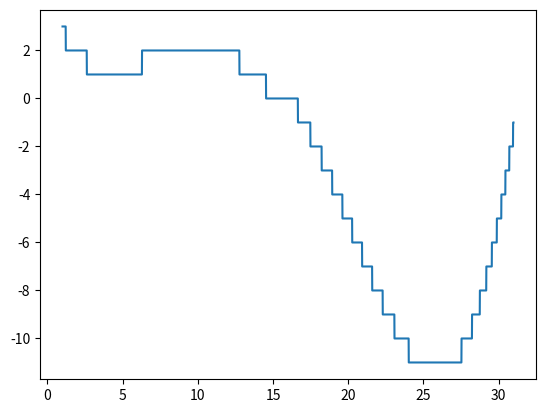

Write the Python code that produced this figure.
# -*- coding: utf-8 -*-
"""
Created on Thu Nov 14 22:26:23 2019

@author: inter000
"""

import math
import numpy as np
import matplotlib.pyplot as plt 
from scipy import optimize

def f(x):
    return math.sin(x / 5.) * math.exp(x / 10.) + 5 * math.exp(-x / 2.)

def h(x):
    return int(f(x))

X = np.arange(1, 31, 0.01)
plt.plot(X, list(map(h, X)))
plt.show()

print("\n\nBFGS with X0 = 30:\n\n", optimize.minimize(h, 30., method='BFGS'))
print("\n\nBFGS with X0 = 25.1:\n\n", optimize.minimize(h, 25.1, method='BFGS'))
# Градиент (производная, т.к. случай одномерный) нулевой =>
# BFGS даже не совершит ни одной итерации
print("\n\nDifferential Evolution:\n\n", optimize.differential_evolution(h, ([1, 30],)))